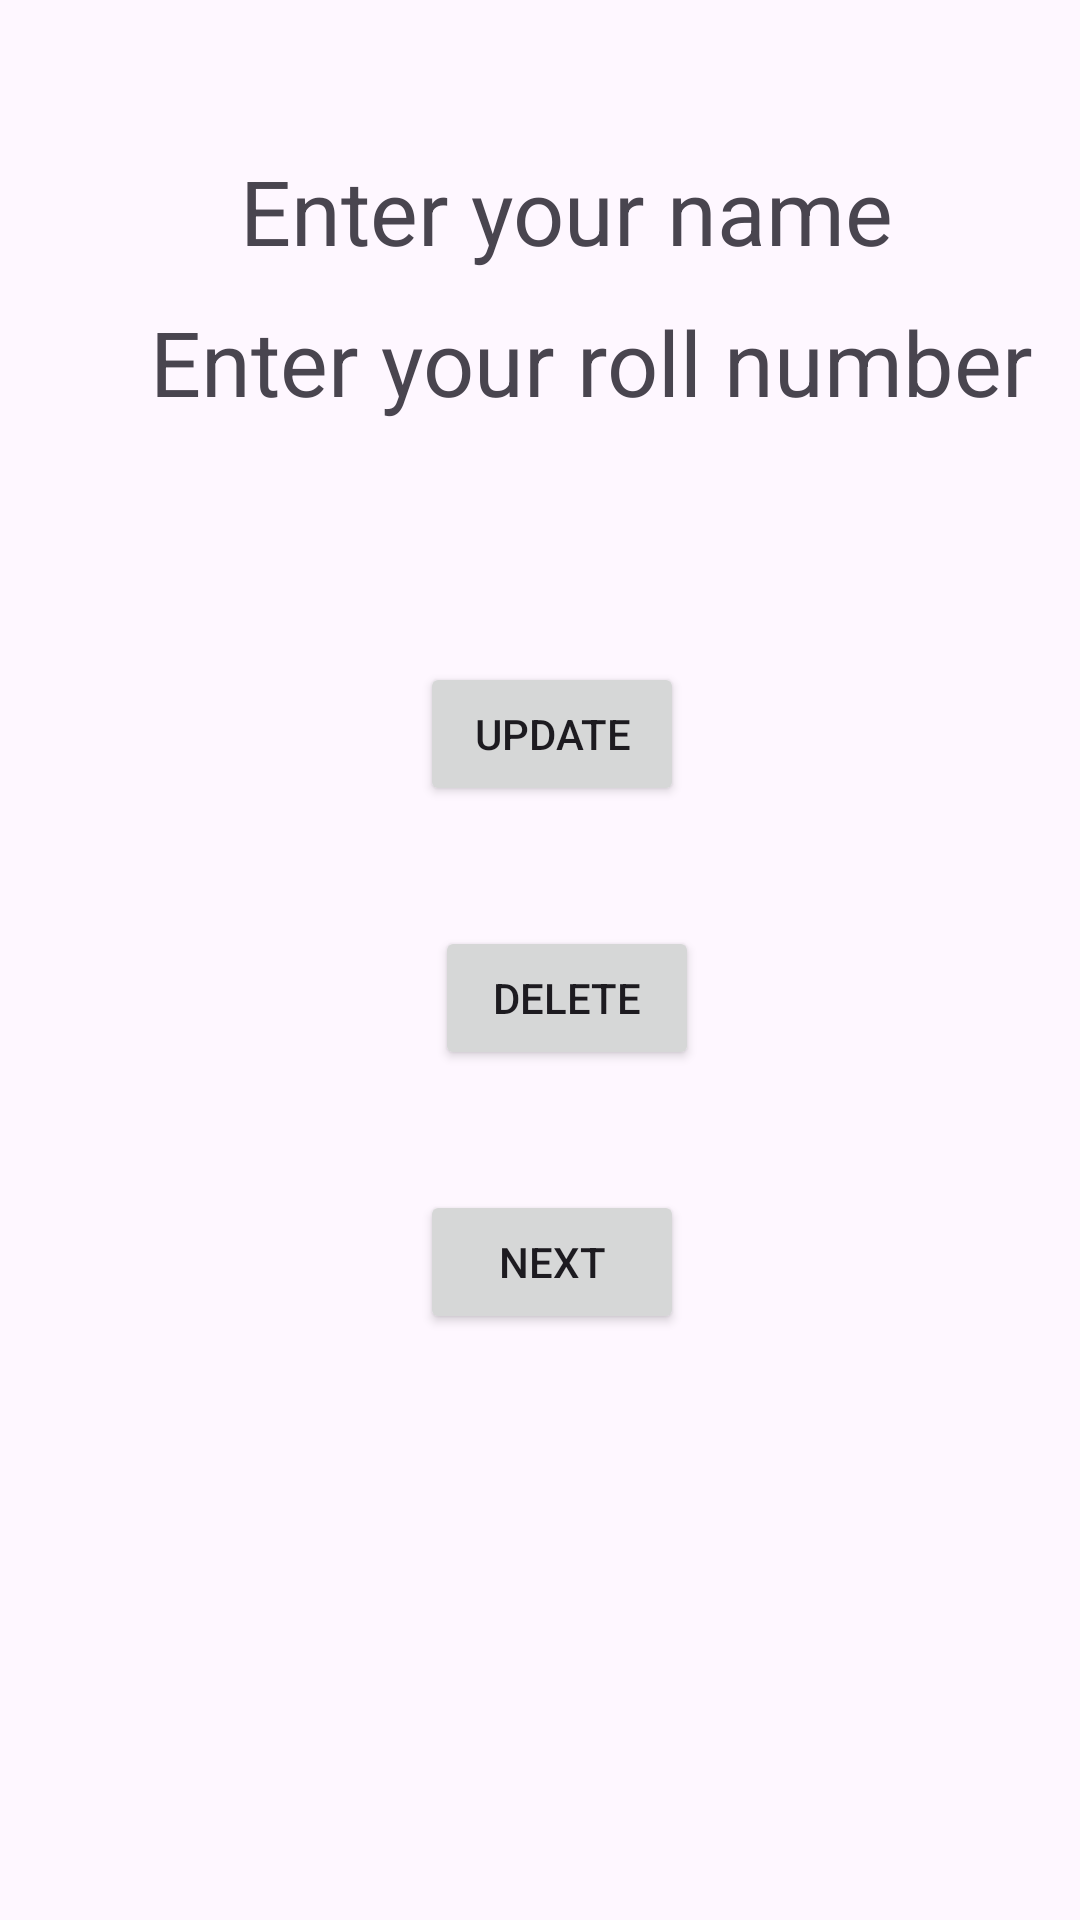

Produce the Android XML layout that renders to this screen, including the resource entries it uses.
<!-- AndroidManifest.xml: application theme Theme.Viewbuilder -->
<!-- res/layout/activity_main.xml -->
<?xml version="1.0" encoding="utf-8"?>
<LinearLayout xmlns:android="http://schemas.android.com/apk/res/android"
    xmlns:app="http://schemas.android.com/apk/res-auto"
    xmlns:tools="http://schemas.android.com/tools"
    android:layout_width="match_parent"
    android:layout_height="match_parent"
    android:orientation="vertical"
    tools:context=".MainActivity">

    <TextView
      android:layout_width="wrap_content"
      android:layout_height="wrap_content"
      android:text="@string/name"
      android:layout_marginTop="50dp"
      android:layout_marginStart="80dp"
      android:id="@+id/tvname"
      android:textSize="30sp" />
    <TextView
        android:layout_width="wrap_content"
        android:layout_height="wrap_content"
        android:text="@string/roll"
        android:layout_marginTop="10dp"
        android:layout_marginStart="50dp"
        android:textSize="30sp"
        android:id="@+id/tvroll"
        />
    <Button
        android:layout_width="wrap_content"
        android:layout_height="wrap_content"
        android:text="@string/update"
        android:layout_marginStart="140dp"
        android:id="@+id/btupdate"
        android:layout_marginTop="80dp"/>
    <Button
        android:layout_width="wrap_content"
        android:layout_height="wrap_content"
        android:text="@string/delete"
        android:layout_marginStart="145dp"
        android:layout_marginTop="40dp"
        android:id="@+id/btdelete"/>
    <Button
      android:layout_width="wrap_content"
      android:layout_height="wrap_content"
      android:text="@string/next"
      android:layout_marginStart="140dp"
      android:layout_marginTop="40dp"
      android:id="@+id/btnext"
      />
</LinearLayout>
<!-- resources referenced by this layout -->
<resources>
  <string name="delete">Delete</string>
  <string name="name">Enter your name</string>
  <string name="next">Next</string>
  <string name="roll">Enter your roll number</string>
  <string name="update">Update</string>
  <style name="Theme.Viewbuilder" parent="Base.Theme.Viewbuilder" />
  <style name="Base.Theme.Viewbuilder" parent="Theme.Material3.DayNight.NoActionBar">
          
          
      </style>
</resources>
